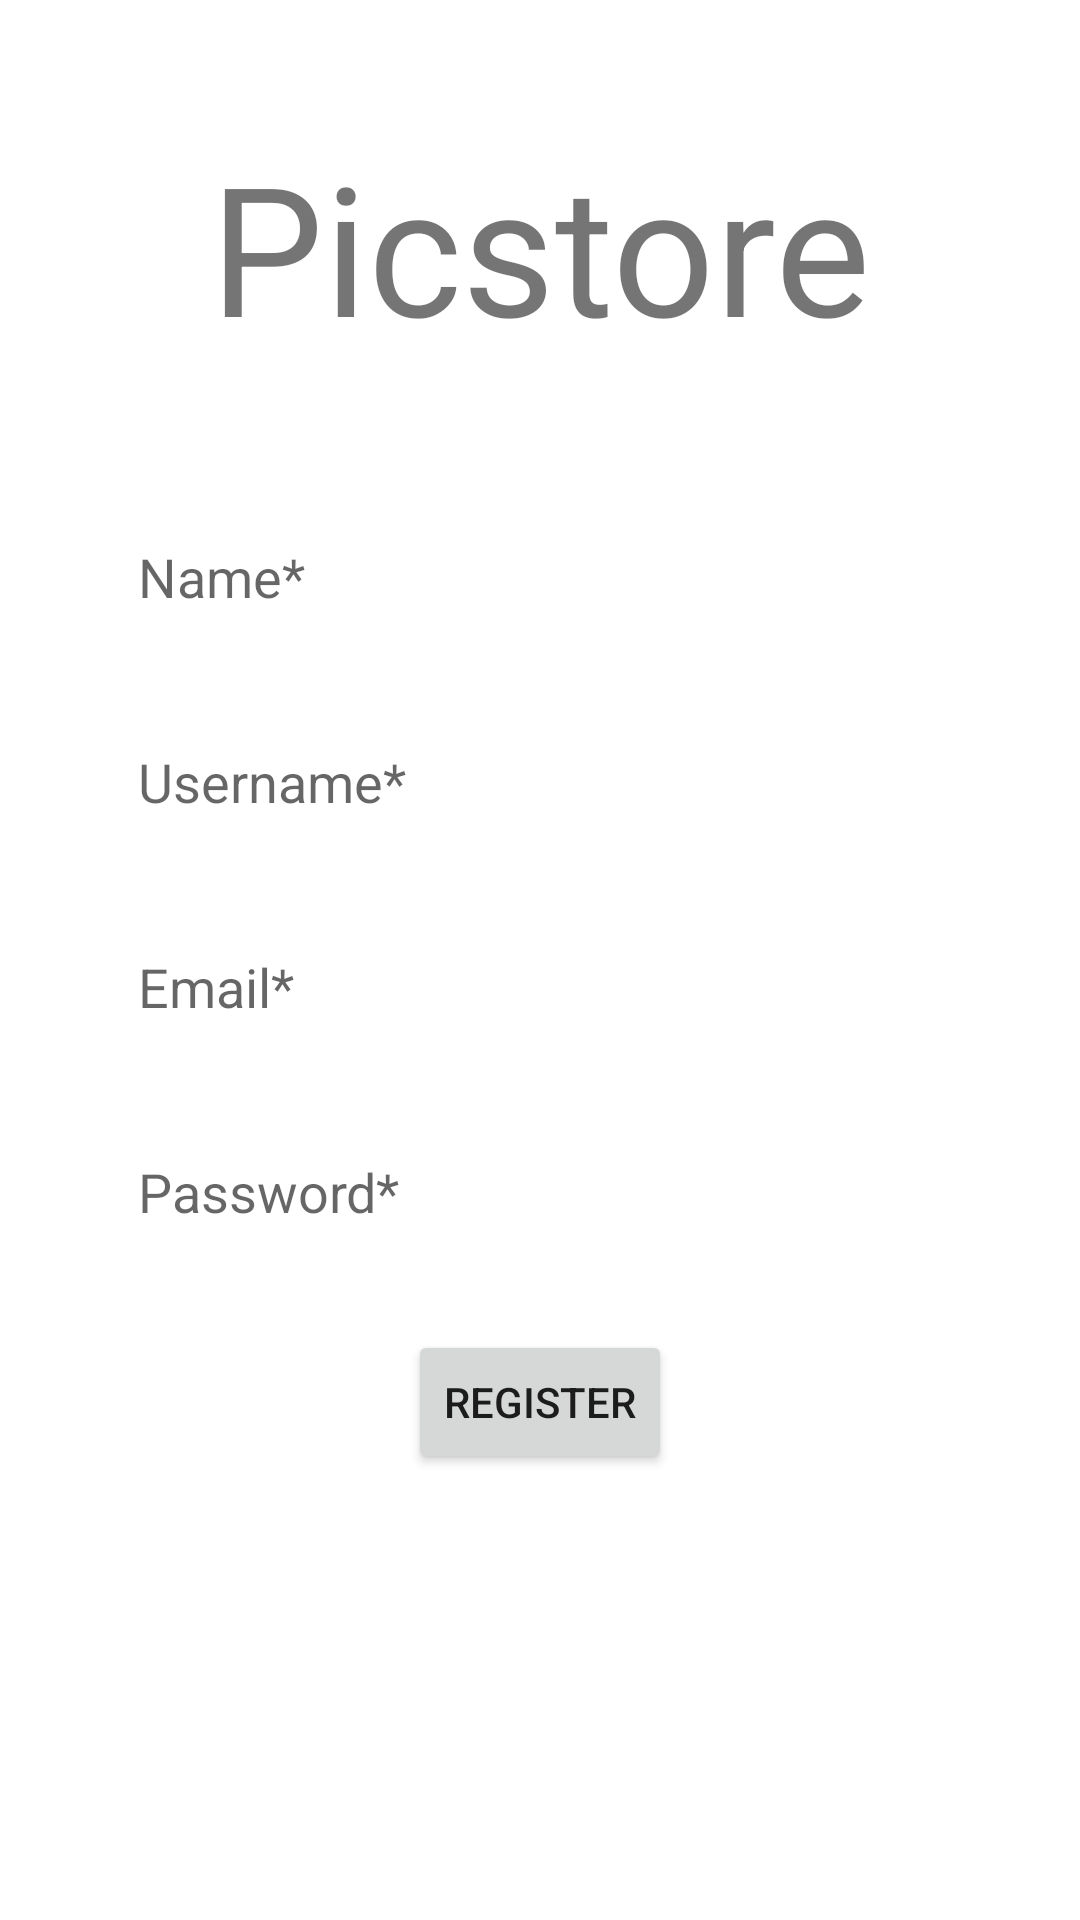

Reconstruct the res/layout file that produces this screen, plus the resources it refers to.
<!-- AndroidManifest.xml: application theme Theme.Firebase_Auth -->
<!-- res/layout/fragment_sign_up.xml -->
<?xml version="1.0" encoding="utf-8"?>
<androidx.constraintlayout.widget.ConstraintLayout xmlns:android="http://schemas.android.com/apk/res/android"
    xmlns:app="http://schemas.android.com/apk/res-auto"
    xmlns:tools="http://schemas.android.com/tools"
    android:layout_width="match_parent"
    android:layout_height="match_parent"
    tools:context=".fragments.account.SignUpFragment">

    <TextView
        android:id="@+id/textView"
        android:layout_width="wrap_content"
        android:layout_height="wrap_content"
        android:text="@string/app_name"
        android:textSize="60sp"
        app:layout_constraintBottom_toBottomOf="parent"
        app:layout_constraintEnd_toEndOf="parent"
        app:layout_constraintStart_toStartOf="parent"
        app:layout_constraintTop_toTopOf="parent"
        app:layout_constraintVertical_bias="0.075" />

    <EditText
        android:id="@+id/full_name"
        android:layout_width="match_parent"
        android:layout_height="wrap_content"
        android:layout_marginHorizontal="36dp"
        android:layout_marginTop="48dp"
        android:background="@drawable/shape"
        android:ems="10"
        android:hint="@string/name"
        android:inputType="textPersonName"
        android:padding="10dp"
        app:layout_constraintEnd_toEndOf="parent"
        app:layout_constraintStart_toStartOf="parent"
        app:layout_constraintTop_toBottomOf="@id/textView" />

    <EditText
        android:id="@+id/username"
        android:layout_width="match_parent"
        android:layout_height="wrap_content"
        android:layout_marginHorizontal="36dp"
        android:layout_marginTop="24dp"
        android:background="@drawable/shape"
        android:ems="10"
        android:hint="@string/username"
        android:inputType="textPersonName"
        android:padding="10dp"
        app:layout_constraintEnd_toEndOf="parent"
        app:layout_constraintStart_toStartOf="parent"
        app:layout_constraintTop_toBottomOf="@+id/full_name" />

    <EditText
        android:id="@+id/EmailAddress"
        android:layout_width="match_parent"
        android:layout_height="wrap_content"
        android:layout_marginHorizontal="36dp"
        android:layout_marginTop="24dp"
        android:background="@drawable/shape"
        android:ems="10"
        android:hint="@string/prompt_email"
        android:inputType="textEmailAddress"
        android:padding="10dp"
        app:layout_constraintEnd_toEndOf="parent"
        app:layout_constraintStart_toStartOf="parent"
        app:layout_constraintTop_toBottomOf="@+id/username" />

    <EditText
        android:id="@+id/Password"
        android:layout_width="match_parent"
        android:layout_height="wrap_content"
        android:layout_marginHorizontal="36dp"
        android:layout_marginTop="24dp"
        android:background="@drawable/shape"
        android:ems="10"
        android:hint="@string/prompt_password"
        android:inputType="textPassword"
        android:padding="10dp"
        app:layout_constraintEnd_toEndOf="parent"
        app:layout_constraintStart_toStartOf="parent"
        app:layout_constraintTop_toBottomOf="@+id/EmailAddress" />

    <Button
        android:id="@+id/register"
        android:layout_width="wrap_content"
        android:layout_height="wrap_content"
        android:layout_marginTop="24dp"
        android:text="@string/register"
        app:layout_constraintEnd_toEndOf="parent"
        app:layout_constraintStart_toStartOf="parent"
        app:layout_constraintTop_toBottomOf="@+id/Password" />

    <ProgressBar
        android:id="@+id/progress_bar"
        android:layout_width="wrap_content"
        android:layout_height="wrap_content"
        android:layout_margin="8dp"
        android:visibility="gone"
        app:layout_constraintStart_toStartOf="parent"
        app:layout_constraintTop_toTopOf="parent" />
</androidx.constraintlayout.widget.ConstraintLayout>
<!-- resources referenced by this layout -->
<resources>
  <string name="app_name">Picstore</string>
  <string name="name">Name*</string>
  <string name="prompt_email">Email*</string>
  <string name="prompt_password">Password*</string>
  <string name="register">Register</string>
  <string name="username">Username*</string>
  <style name="Theme.Firebase_Auth" parent="Theme.MaterialComponents.DayNight.NoActionBar">
          
          <item name="colorPrimary">@color/purple_500</item>
          <item name="colorPrimaryVariant">@color/purple_700</item>
          <item name="colorOnPrimary">@color/white</item>
          
          <item name="colorSecondary">@color/teal_200</item>
          <item name="colorSecondaryVariant">@color/teal_700</item>
          <item name="colorOnSecondary">@color/black</item>
          <item name="android:textColorSecondary">@color/white</item>
  
          
          <item name="android:statusBarColor" tools:targetApi="l">?attr/colorPrimaryVariant</item>
          
      </style>
  <!-- not gathered from this repository: default colours our renderer supplied (Android Studio template values) -->
  <color name="purple_500">#FF6200EE</color>
  <color name="purple_700">#FF3700B3</color>
  <color name="teal_200">#FF03DAC5</color>
  <color name="teal_700">#FF018786</color>
  <color name="black">#FF000000</color>
  <color name="white">#FFFFFFFF</color>
</resources>
